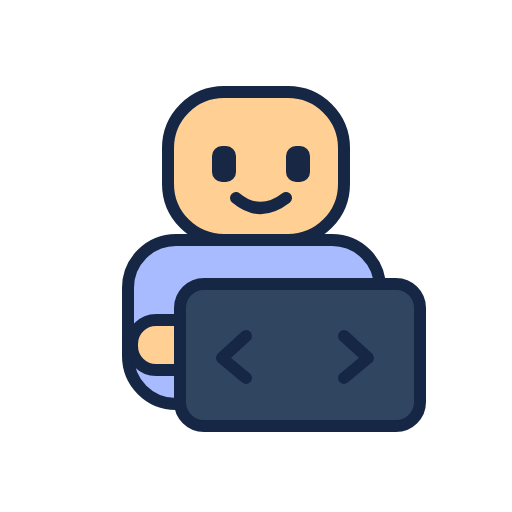
t = 0.00 s
t = 0.50 s: frame unchanged from t = 0.00 s, image omitted
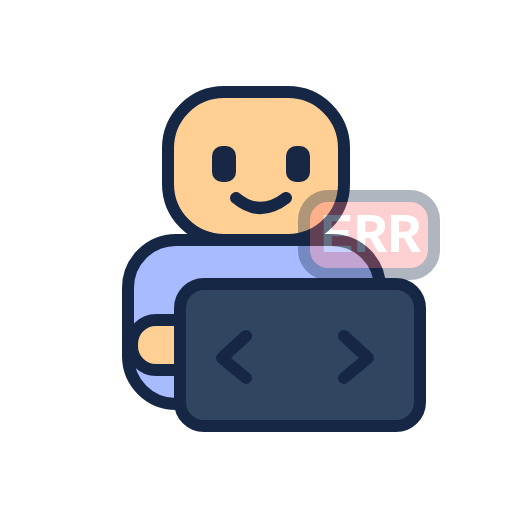
t = 1.00 s
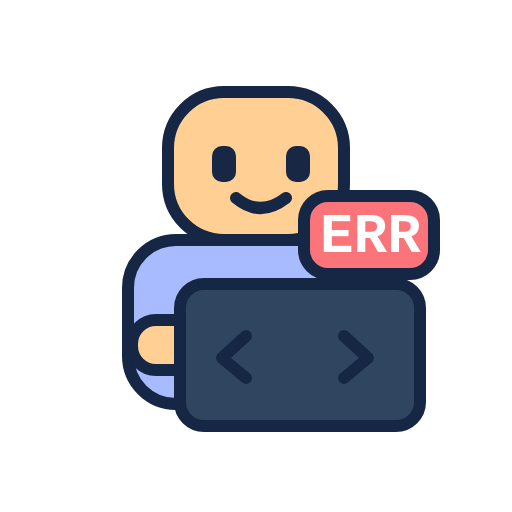
t = 1.50 s
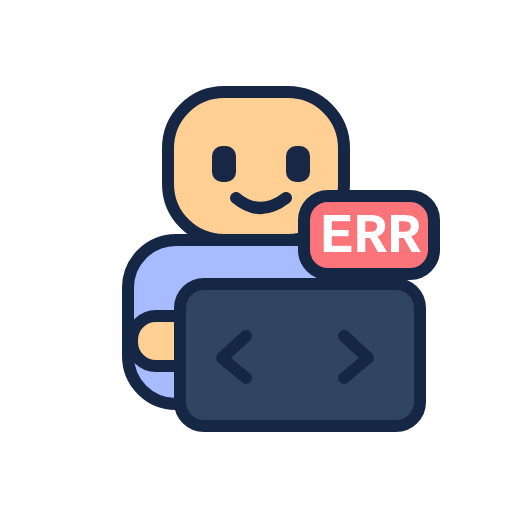
t = 2.06 s
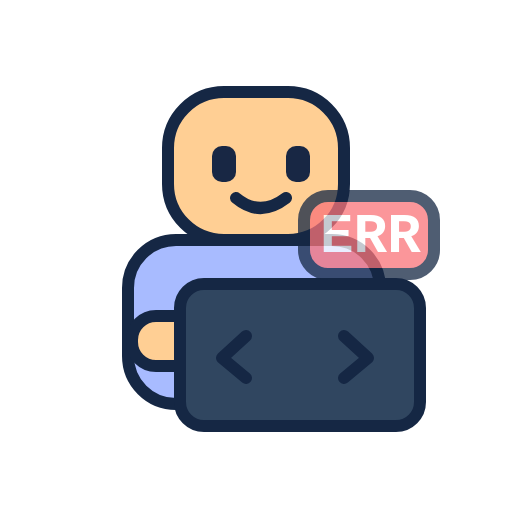
t = 2.44 s

The animated SVG that drew these frames (rendered in a browser with its animation timeline set to each time). Animation: 2 SMIL elements (animate=1,animateTransform=1); one cycle of 3.00 s, repeats indefinitely.

<svg xmlns="http://www.w3.org/2000/svg" viewBox="0 0 256 256"><style>.line{stroke:#152744;stroke-width:6;stroke-linecap:round;stroke-linejoin:round}.text{font:900 28px monospace;fill:#fff} @media(prefers-reduced-motion:reduce){*{animation:none!important}}</style><rect class="line" x="84" y="46" width="88" height="74" rx="28" fill="#ffcf94"/><rect x="106" y="73" width="12" height="18" rx="5" fill="#182744"/><rect x="143" y="73" width="12" height="18" rx="5" fill="#182744"/><path d="M118 99q12 10 25 0" fill="none" class="line"/><rect class="line" x="64" y="120" width="126" height="82" rx="24" fill="#a8bbff"/><g><animateTransform attributeName="transform" type="translate" values="0 0;0 -8;0 0;0 -8;0 0" dur="1s" repeatCount="indefinite"/><rect class="line" x="66" y="160" width="35" height="25" rx="12" fill="#ffcf94"/><rect class="line" x="159" y="160" width="35" height="25" rx="12" fill="#ffcf94"/></g><rect class="line" x="90" y="142" width="120" height="71" rx="12" fill="#304660"/><path class="line" d="m123 168-12 11 12 10m49-21 12 11-12 10" fill="none" stroke="#9effcf"/><g opacity="0"><animate attributeName="opacity" values="0;0;1;1;0" dur="3s" repeatCount="indefinite"/><rect class="line" x="152" y="98" width="65" height="39" rx="12" fill="#fa7479"/><text x="160" y="126" class="text">ERR</text></g></svg>
